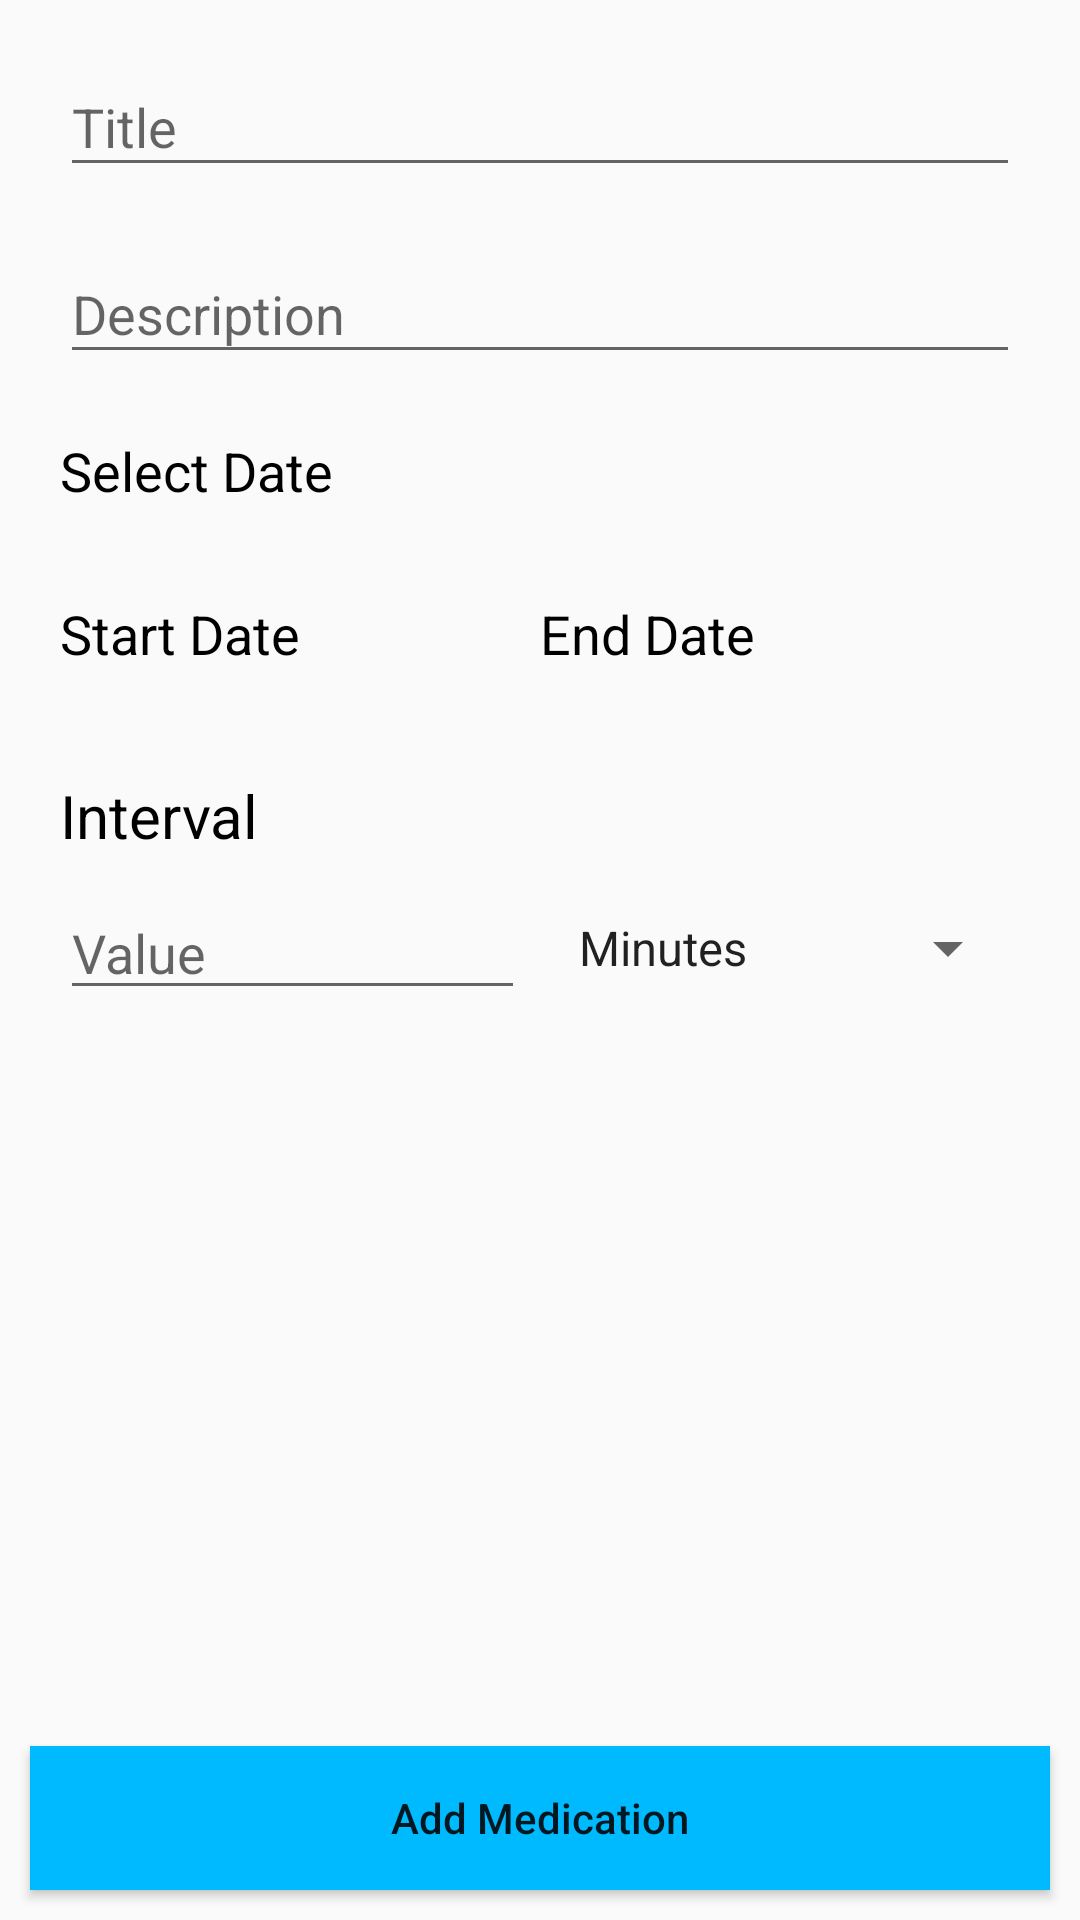

Produce the Android XML layout that renders to this screen, including the resource entries it uses.
<!-- AndroidManifest.xml: application theme AppTheme -->
<!-- res/layout/activity_add_medication.xml -->
<?xml version="1.0" encoding="utf-8"?>
<android.support.constraint.ConstraintLayout
    xmlns:android="http://schemas.android.com/apk/res/android"
    xmlns:app="http://schemas.android.com/apk/res-auto"
    android:layout_width="match_parent"
    android:layout_height="match_parent"
    android:background="@color/plain_back">

    <LinearLayout
        android:layout_width="match_parent"
        android:layout_height="wrap_content"
        android:orientation="vertical">

        <android.support.design.widget.TextInputLayout
            android:layout_width="match_parent"
            android:layout_height="wrap_content"
            android:layout_marginTop="@dimen/side_margin_small"
            android:layout_marginLeft="@dimen/side_margin_normal"
            android:layout_marginRight="@dimen/side_margin_normal"
            android:textColorHint="@color/gray">

            <android.support.design.widget.TextInputEditText
                android:id="@+id/edit_title"
                android:layout_width="match_parent"
                android:layout_height="wrap_content"
                android:hint="@string/item_title"
                android:inputType="text"
                android:textColor="@color/black"
                android:textSize="18sp"
                android:maxLines="1"
                />
        </android.support.design.widget.TextInputLayout>

        <android.support.design.widget.TextInputLayout
            android:layout_width="match_parent"
            android:layout_height="wrap_content"
            android:layout_marginTop="@dimen/side_margin_small"
            android:layout_marginLeft="@dimen/side_margin_normal"
            android:layout_marginRight="@dimen/side_margin_normal"
            android:textColorHint="@color/gray">

            <android.support.design.widget.TextInputEditText
                android:id="@+id/edit_desc"
                android:layout_width="match_parent"
                android:layout_height="wrap_content"
                android:hint="@string/item_desc"
                android:inputType="text"
                android:textColor="@color/black"
                android:textSize="18sp"
                />
        </android.support.design.widget.TextInputLayout>

        <TextView
            android:layout_width="match_parent"
            android:layout_height="wrap_content"
            android:id="@+id/text_select_date"
            android:textSize="18sp"
            android:textColor="@color/black"
            android:text="@string/title_select_date"
            android:layout_margin="@dimen/side_margin_normal"
            fontPath="fonts/Roboto-Regular.ttf"
            />

        <LinearLayout
            android:layout_width="match_parent"
            android:layout_height="wrap_content"
            android:orientation="horizontal"
            android:layout_marginLeft="@dimen/side_margin_normal"
            android:layout_marginRight="@dimen/side_margin_normal"
            android:weightSum="2"
            >

            <TextView
                android:layout_width="0dp"
                android:layout_height="wrap_content"
                android:layout_weight="1"
                android:id="@+id/text_start_date"
                android:text="@string/add_start_date"
                android:textSize="18sp"
                android:textColor="@color/black"
                android:layout_marginTop="@dimen/side_margin_small"
                />

            <TextView
                android:layout_width="0dp"
                android:layout_height="wrap_content"
                android:layout_weight="1"
                android:id="@+id/text_end_date"
                android:text="@string/add_end_date"
                android:textSize="18sp"
                android:textColor="@color/black"
                android:layout_marginTop="@dimen/side_margin_small"
                />
        </LinearLayout>

        <TextView
            android:layout_width="match_parent"
            android:layout_height="wrap_content"
            android:textSize="20sp"
            android:textColor="@color/black"
            android:text="@string/title_interval"
            android:layout_marginStart="@dimen/side_margin_normal"
            android:layout_marginTop="@dimen/side_margin_large"
            fontPath="fonts/Roboto-Regular.ttf"
            />

        <LinearLayout
            android:layout_width="match_parent"
            android:layout_height="wrap_content"
            android:orientation="horizontal"
            android:layout_marginStart="@dimen/side_margin_normal"
            android:layout_marginEnd="@dimen/side_margin_normal"
            android:layout_marginTop="@dimen/side_margin_small"
            android:weightSum="2">

            <EditText
                android:layout_width="0dp"
                android:layout_height="wrap_content"
                android:layout_weight="1"
                android:hint="@string/add_value"
                android:id="@+id/edit_value"
                android:inputType="number"
                android:maxLength="2"
                />

            <Spinner
                android:layout_width="0dp"
                android:layout_height="match_parent"
                android:layout_weight="1"
                android:layout_marginStart="@dimen/side_margin_small"
                android:id="@+id/spinner_interval"
                android:entries="@array/interval"
                />
        </LinearLayout>
    </LinearLayout>

    <Button
        android:layout_width="match_parent"
        android:layout_height="wrap_content"
        android:id="@+id/button_add_medication"
        android:text="@string/title_add_medication"
        android:textAllCaps="false"
        android:layout_marginStart="@dimen/side_margin_small"
        android:layout_marginEnd="@dimen/side_margin_small"
        android:layout_marginBottom="@dimen/side_margin_small"
        android:background="@color/colorPrimary"
        app:layout_constraintBottom_toBottomOf="parent"
        />
</android.support.constraint.ConstraintLayout>
<!-- resources referenced by this layout -->
<resources>
  <string-array name="interval">
          <item>Minutes</item>
          <item>Hours</item>
          <item>Days</item>
      </string-array>
  <color name="black">#000000</color>
  <color name="colorPrimary">#00BAFF</color>
  <dimen name="side_margin_large">35dp</dimen>
  <dimen name="side_margin_normal">20dp</dimen>
  <dimen name="side_margin_small">10dp</dimen>
  <string name="add_end_date">End Date</string>
  <string name="add_start_date">Start Date</string>
  <string name="add_value">Value</string>
  <string name="item_desc">Description</string>
  <string name="item_title">Title</string>
  <string name="title_add_medication">Add Medication</string>
  <string name="title_interval">Interval</string>
  <string name="title_select_date">Select Date</string>
  <style name="AppTheme" parent="Theme.AppCompat.Light.DarkActionBar">
          
          <item name="colorPrimary">@color/colorPrimary</item>
          <item name="colorPrimaryDark">@color/colorPrimaryDark</item>
          <item name="colorAccent">@color/colorAccent</item>
      </style>
  <color name="colorPrimaryDark">#303F9F</color>
  <color name="colorAccent">#FF4081</color>
</resources>
